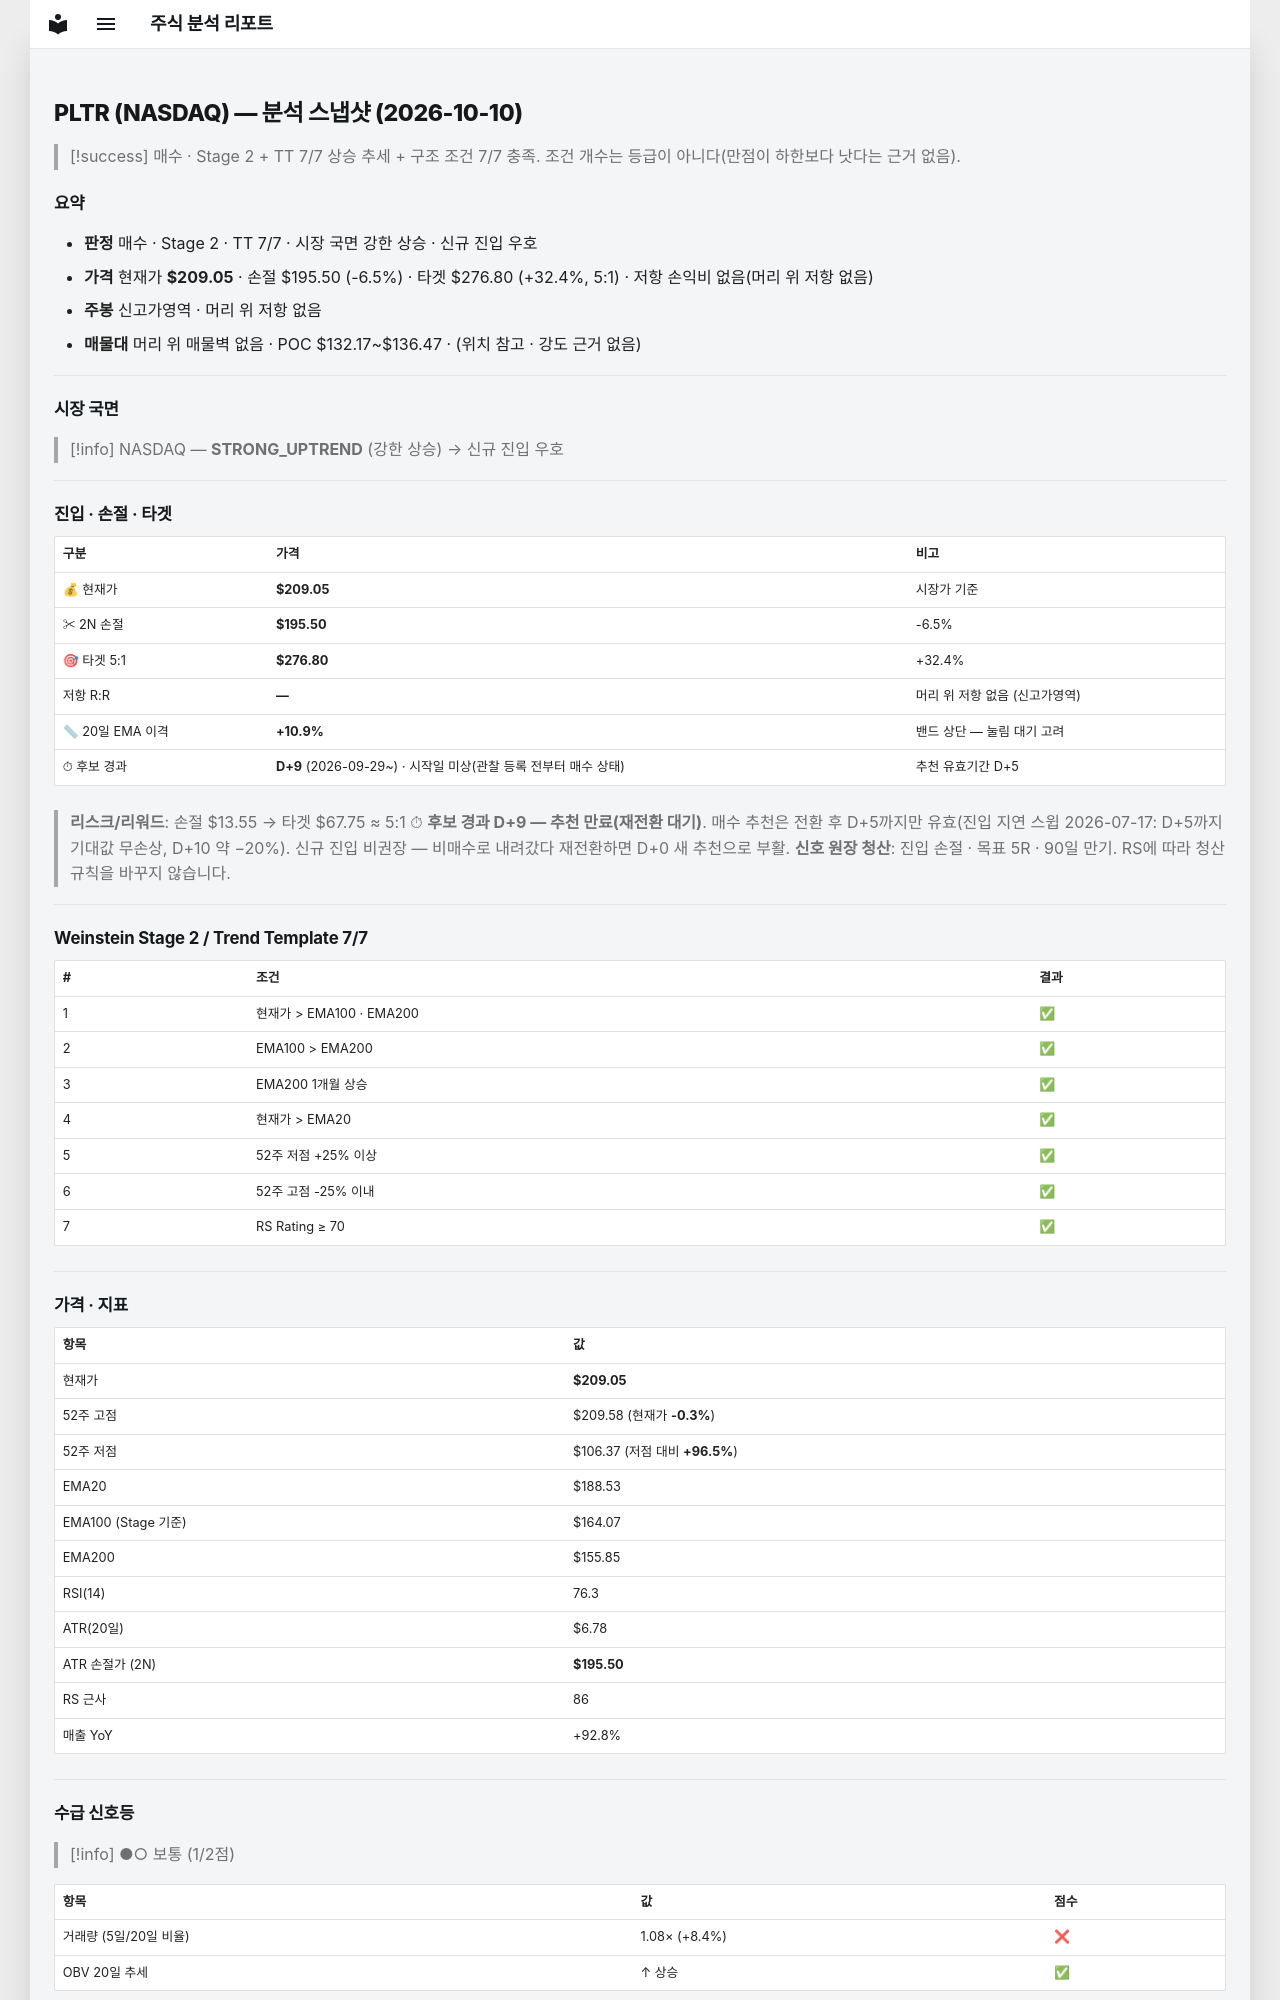

repository: soloandco/stock-reports · page: snapshots/PLTR-2026-10-10/index.html · generator: mkdocs

---
type: analysis-snapshot
title: PLTR 분석 스냅샷
ticker: PLTR
market: NASDAQ
created: 2026-10-10
updated: 2026-10-10
bar-date: 2026-10-09
verdict: 매수후보
sma50-gap-pct: 10.9
candidate-days: 9
candidate-since: 2026-09-29
candidate-start-unknown: true
weekly-position: 신고가영역
stage: 2
trend-template-score: 7
tt-max: 7
ma-set: ema-20-100-200
price: 209.0500030517578
stop-price: 195.4998218078031
market-regime: STRONG_UPTREND
supply-demand-score: 1/2
supply-demand-label: 보통
status: tracking
tags:
  - stock-agent
  - watchlist
  - PLTR
  - analysis
related:
  - "[[analysis-template]]"
---

# PLTR (NASDAQ) — 분석 스냅샷 (2026-10-10)

> [!success] 매수 · Stage 2 + TT 7/7
> 상승 추세 + 구조 조건 7/7 충족. 조건 개수는 등급이 아니다(만점이 하한보다 낫다는 근거 없음).

## 요약

- **판정** 매수 · Stage 2 · TT 7/7 · 시장 국면 강한 상승 · 신규 진입 우호
- **가격** 현재가 **$209.05** · 손절 $195.50 (-6.5%) · 타겟 $276.80 (+32.4%, 5:1) · 저항 손익비 없음(머리 위 저항 없음)
- **주봉** 신고가영역 · 머리 위 저항 없음
- **매물대** 머리 위 매물벽 없음 · POC $132.17~$136.47 · (위치 참고 · 강도 근거 없음)

---

## 시장 국면

> [!info] NASDAQ — **STRONG_UPTREND** (강한 상승) → 신규 진입 우호

---

## 진입 · 손절 · 타겟

| 구분 | 가격 | 비고 |
|------|------|------|
| 💰 현재가 | **$209.05** | 시장가 기준 |
| ✂ 2N 손절 | **$195.50** | -6.5% |
| 🎯 타겟 5:1 | **$276.80** | +32.4% |
| 저항 R:R | **—** | 머리 위 저항 없음 (신고가영역) |
| 📏 20일 EMA 이격 | **+10.9%** | 밴드 상단 — 눌림 대기 고려 |
| ⏱ 후보 경과 | **D+9** (2026-09-29~) · 시작일 미상(관찰 등록 전부터 매수 상태) | 추천 유효기간 D+5 |

> **리스크/리워드**: 손절 $13.55 → 타겟 $67.75 ≈ 5:1
> ⏱ **후보 경과 D+9 — 추천 만료(재전환 대기)**. 매수 추천은 전환 후 D+5까지만 유효(진입 지연 스윕 2026-07-17: D+5까지 기대값 무손상, D+10 약 −20%). 신규 진입 비권장 — 비매수로 내려갔다 재전환하면 D+0 새 추천으로 부활.
> **신호 원장 청산**: 진입 손절 · 목표 5R · 90일 만기. RS에 따라 청산 규칙을 바꾸지 않습니다.

---

## Weinstein Stage 2 / Trend Template 7/7

| # | 조건 | 결과 |
|---|------|------|
| 1 | 현재가 > EMA100 · EMA200 | ✅ |
| 2 | EMA100 > EMA200 | ✅ |
| 3 | EMA200 1개월 상승 | ✅ |
| 4 | 현재가 > EMA20 | ✅ |
| 5 | 52주 저점 +25% 이상 | ✅ |
| 6 | 52주 고점 -25% 이내 | ✅ |
| 7 | RS Rating ≥ 70 | ✅ |

---

## 가격 · 지표

| 항목 | 값 |
|------|---|
| 현재가 | **$209.05** |
| 52주 고점 | $209.58 (현재가 **-0.3%**) |
| 52주 저점 | $106.37 (저점 대비 **+96.5%**) |
| EMA20 | $188.53 |
| EMA100 (Stage 기준) | $164.07 |
| EMA200 | $155.85 |
| RSI(14) | 76.3 |
| ATR(20일) | $6.78 |
| ATR 손절가 (2N) | **$195.50** |
| RS 근사 | 86 |
| 매출 YoY | +92.8% |

---
## 수급 신호등

> [!info] ●○ 보통 (1/2점)

| 항목 | 값 | 점수 |
|------|------|------|
| 거래량 (5일/20일 비율) | 1.08× (+8.4%) | ❌ |
| OBV 20일 추세 | ↑ 상승 | ✅ |

> **판독법**: 거래량이 20일 평균보다 20% 이상 많고 OBV(온밸런스볼륨)가 상승 중이면 매집 수급이 강한 것으로 판단합니다.

---
